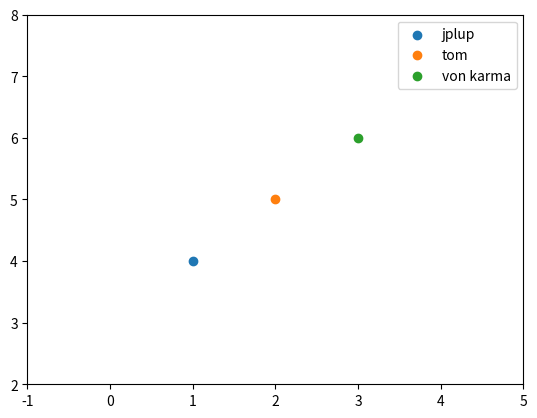

This chart was generated by the following Python code: (Note: this script raises an exception after producing the figure.)
import matplotlib.pyplot as plt
from random import randint
import numpy as np

plt.ion()

'''
#Let's generate some random X, Y data X = [ [frst group],[second group] ...]
X = [ [randint(0,50) for i in range(0,5)] for i in range(0,24)]
Y = [ [randint(0,50) for i in range(0,5)] for i in range(0,24)]
print('x:',X)
print('y:',Y)
labels = range(1,len(X)+1)
'''
fig = plt.figure()
ax = fig.add_subplot(111)
X=[[1],[2],[3]]
Y=[[4],[5],[6]]
xl=[]
yl=[]
for a,b in zip(X,Y):
    xl.append(a[0])
    yl.append(b[0])
xl.sort(reverse=True)
yl.sort(reverse=True)
if xl[0]-xl[-1]<yl[0]-yl[-1]: dm=yl[0]-yl[-1]
else: dm=xl[0]-xl[-1]
ax.set_xlim(xl[-1]-2,xl[-1]+2+dm)
ax.set_ylim(yl[-1]-2,yl[-1]+2+dm)
labels=['jplup','tom','von karma']
for x,y,lab in zip(X,Y,labels):
    ax.scatter(x,y,label=lab)
plt.legend()
plt.show()
sair=False
while True:
    while True:
        m=input('Digite qual personagem deve mudar de lugar:')
        if m in labels: break
        elif m=='b':
            sair=True
            break
        else: print('Esse nome não existe')
    if sair: break
    xy=input('Digite x y:')
    xys=xy.split(sep=' ')
    inn=labels.index(m)
    X[inn][0]=float(xys[0])
    Y[inn][0]=float(xys[1])
    print('X:',X)
    print('Y:',Y)
    ax.clear()
    for x,y,lab in zip(X,Y,labels):
        ax.scatter(x,y,label=lab)
    ax.legend()
    ax.set_xlim(xl[-1]-2,xl[-1]+2+dm)
    ax.set_ylim(yl[-1]-2,yl[-1]+2+dm)
    fig.canvas.draw()
    fig.canvas.flush_events()